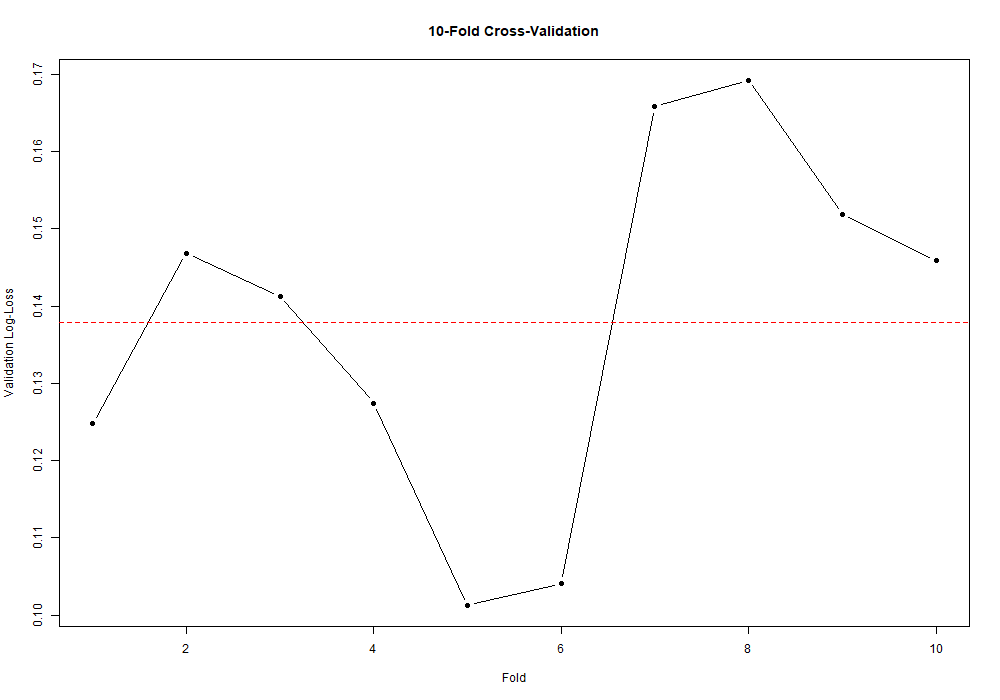

The data file committed next to this chart (first rows):
Fold, Logistic_LogLoss, Baseline_LogLoss
1, 0.1248, 0.3538
2, 0.1468, 0.3494
3, 0.1413, 0.3494
4, 0.1274, 0.35
5, 0.1012, 0.35
6, 0.1041, 0.35
7, 0.1659, 0.35
8, 0.1692, 0.35
9, 0.1519, 0.35
10, 0.1459, 0.35
